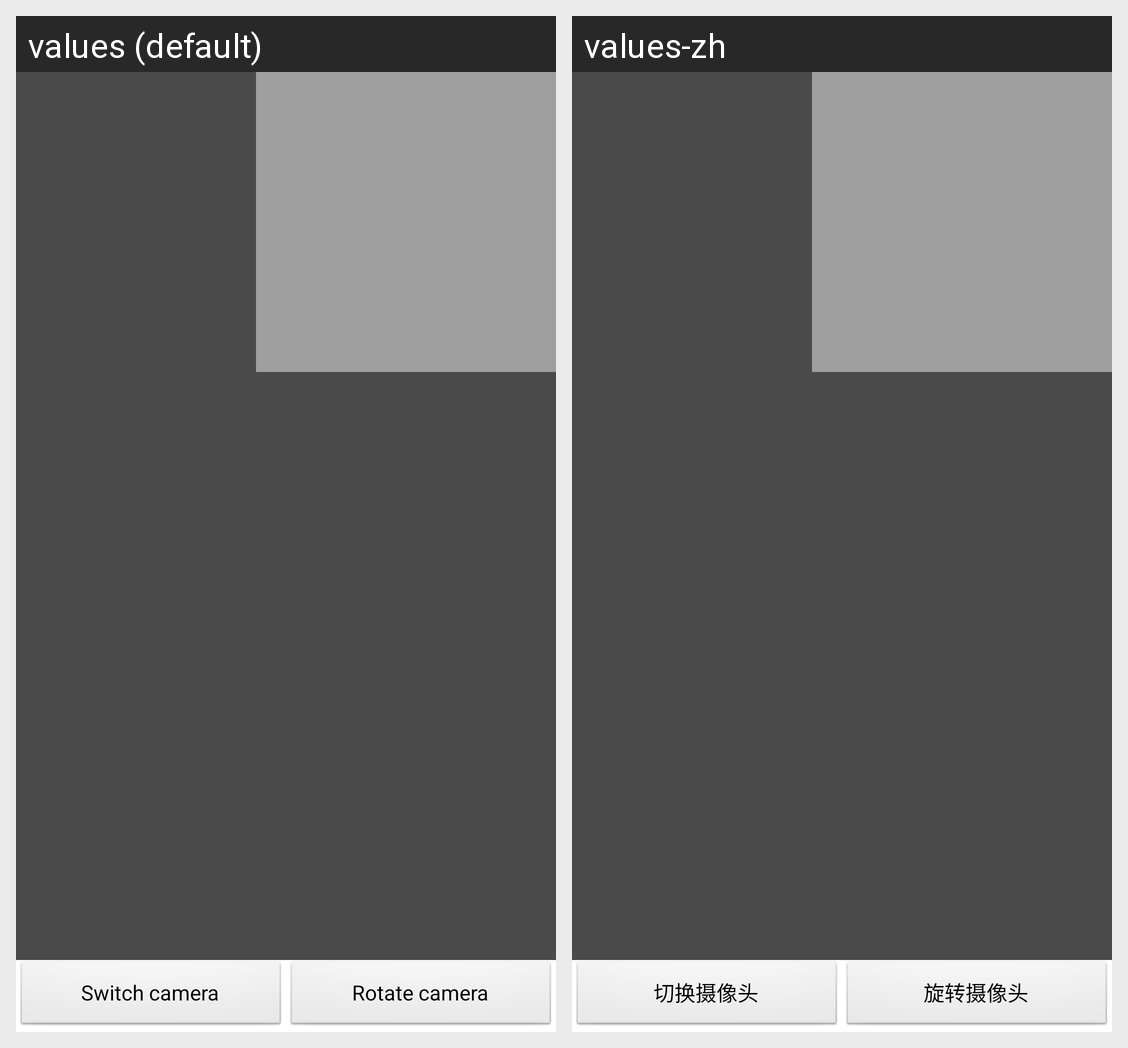

For this localized Android screen grid, give each drawn string resource with its value in every locale shown.
Android screen res/layout/video_layout.xml rendered under 2 locales, left to right: values (default), values-zh. Device: Nexus 5 (rendered at 1080×1920; each locale shown at half size, 540×960, under a caption strip naming it); theme AppTheme.
Strings drawn on this screen, with the default value and each locale's value (text and hints the layout hard-codes, and strings that could not be matched under every locale, appear in the picture but are not listed):

switch_camera
  values: Switch camera
  values-zh: 切换摄像头

rotate_camera
  values: Rotate camera
  values-zh: 旋转摄像头
